Image classification data set "classes" (antoniochaca/TCC_-Classificador_Galaxias on GitHub). Class labels (9): edge-on galaxy, eliptica, spiral galaxy, spiral ring galaxy, barred spiral galaxy, fusao, irregular galaxy, lenticular galaxy, perturbada.

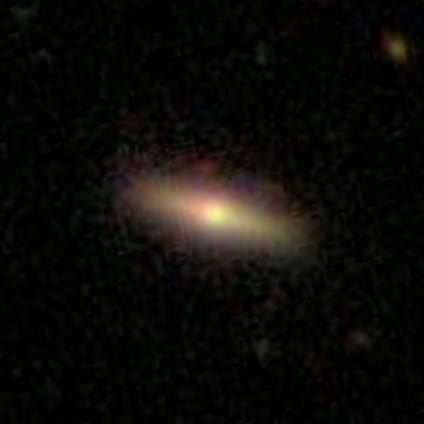
Label: edge-on galaxy

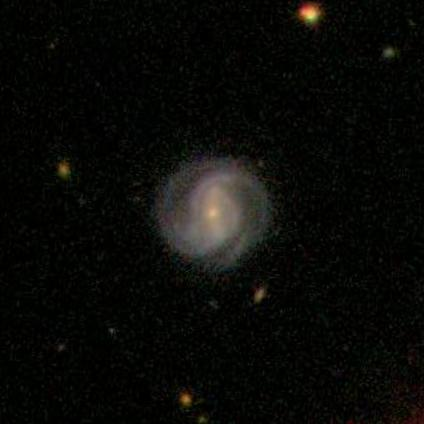
Label: barred spiral galaxy

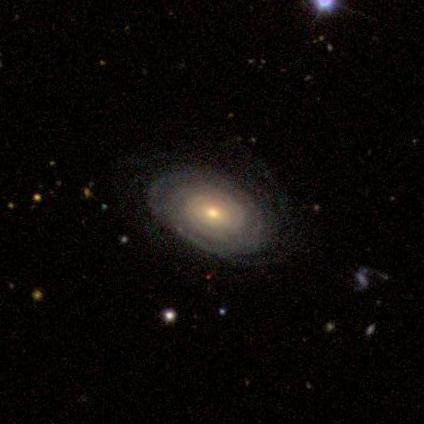
Label: spiral ring galaxy

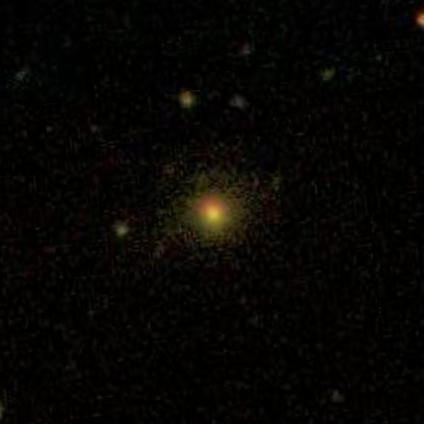
Label: fusao

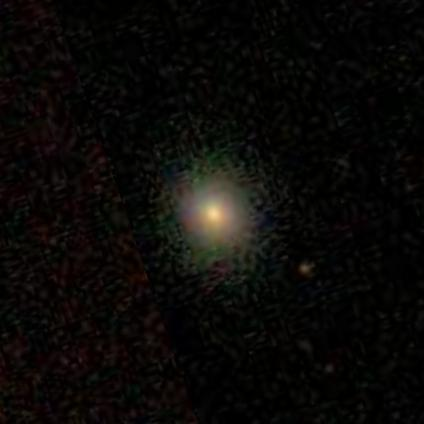
Label: perturbada

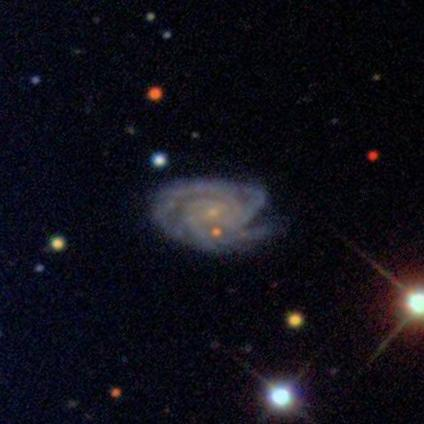
Label: spiral galaxy
